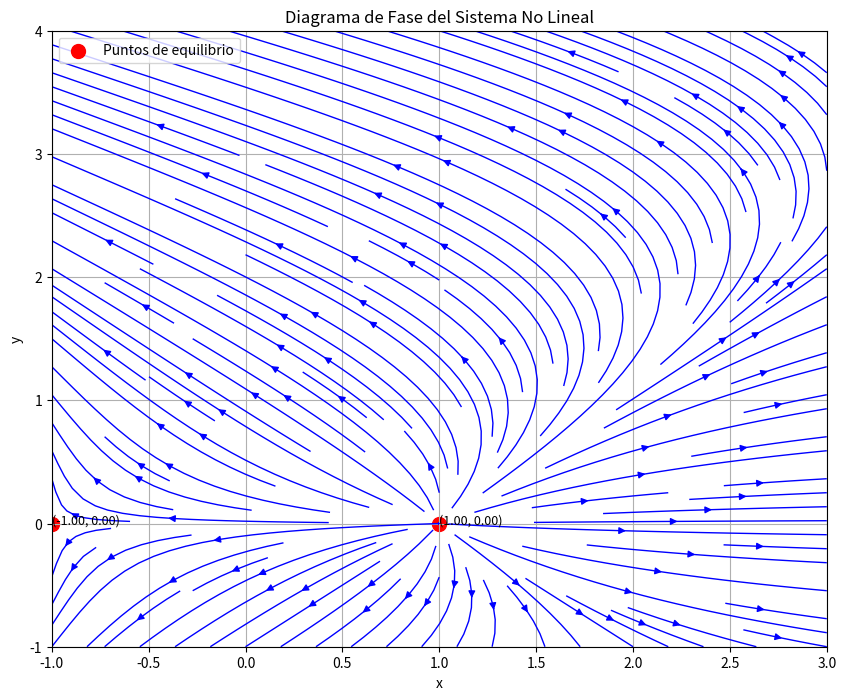

Source code (Python):
import numpy as np
import matplotlib.pyplot as plt
from scipy.linalg import eig
from scipy.optimize import fsolve
from sympy import symbols, Matrix, lambdify


def define_symbols():
    return symbols('x y')


def define_equations(x, y):
    # Ejemplo de ecuaciones:
    # x' = y - x**2 - 2
    # y' = x**2 - x*y
    x_function = x ** 2 - y ** 2 - 1
    y_function = 2*y
    return x_function, y_function


def lambdify_functions(x_sym, y_sym, f_sym, g_sym):
    f = lambdify((x_sym, y_sym), f_sym, modules='numpy')
    g = lambdify((x_sym, y_sym), g_sym, modules='numpy')
    return f, g


def vectorize_functions(f, g):
    f_vectorized = np.vectorize(f)
    g_vectorized = np.vectorize(g)
    return f_vectorized, g_vectorized


def compute_jacobian_numeric(f, g, x, y, h=1e-5):
    df_dx = (f(x + h, y) - f(x - h, y)) / (2 * h)
    df_dy = (f(x, y + h) - f(x, y - h)) / (2 * h)
    dg_dx = (g(x + h, y) - g(x - h, y)) / (2 * h)
    dg_dy = (g(x, y + h) - g(x, y - h)) / (2 * h)
    return np.array([[df_dx, df_dy],
                     [dg_dx, dg_dy]])


def find_equilibria(f, g, initial_guesses, tolerance=1e-5):
    equilibria = []
    for guess in initial_guesses:
        try:
            equilibrium, info, ier, mesg = fsolve(
                lambda vars: [f(vars[0], vars[1]), g(vars[0], vars[1])],
                guess,
                full_output=True
            )
            if ier == 1:
                if not any(np.allclose(equilibrium, eq, atol=tolerance) for eq in equilibria):
                    equilibria.append(equilibrium)
            else:
                pass  # No se encontró un equilibrio
        except Exception as e:
            print(f"Error al resolver con aproximación inicial {guess}: {e}")
    return equilibria



def analyze_equilibria(equilibria, f, g):
    results = []
    for eq in equilibria:
        J = compute_jacobian_numeric(f, g, eq[0], eq[1])
        eigenvalues, eigenvectors = eig(J)
        results.append({
            "equilibrium": eq,
            "jacobian": J,
            "eigenvalues": eigenvalues,
            "eigenvectors": eigenvectors
        })
    return results


def format_eigenvalue(eigenvalue, decimals=4):
    real = np.round(eigenvalue.real, decimals)
    imag = np.round(eigenvalue.imag, decimals)
    if np.abs(imag) < 1e-10:
        return f"{real}"
    elif real == 0:
        return f"{imag}i"
    else:
        sign = '+' if imag > 0 else '-'
        return f"{real} {sign} {np.abs(imag)}i"


def classify_equilibrium(eigenvalues, tol=1e-10):
    real_parts = np.real(eigenvalues)
    imag_parts = np.imag(eigenvalues)

    # Tratar partes reales e imaginarias pequeñas como cero
    real_parts[np.abs(real_parts) < tol] = 0
    imag_parts[np.abs(imag_parts) < tol] = 0

    if np.all(imag_parts != 0):
        if np.all(real_parts == 0):
            return "Centro (valores propios puramente imaginarios)"
        elif np.all(real_parts < 0):
            return "Foco Estable (valores propios complejos con parte real negativa)"
        elif np.all(real_parts > 0):
            return "Foco Inestable (valores propios complejos con parte real positiva)"
        else:
            return "Espiral Silla (valores propios complejos con partes reales de signos opuestos)"
    else:
        if np.all(real_parts > 0):
            return "Nodo Inestable (valores propios reales y positivos)"
        elif np.all(real_parts < 0):
            return "Nodo Estable (valores propios reales y negativos)"
        elif np.any(real_parts > 0) and np.any(real_parts < 0):
            return "Punto Silla (valores propios reales de signos opuestos)"
        elif np.all(real_parts == 0):
            return "Centro o Nodo Degenerado (valores propios reales nulos o repetidos)"
        else:
            return "Otro tipo de equilibrio"


def display_results(results):
    for result in results:
        eq = result["equilibrium"]
        J = result["jacobian"]
        eigenvalues = result["eigenvalues"]
        eigenvectors = result["eigenvectors"]

        print(f"\nPunto de equilibrio: {np.round(eq, 5)}")
        print("Matriz Jacobiana:\n", np.round(J, 5))
        print()
        formatted_eigenvalues = [format_eigenvalue(ev) for ev in eigenvalues]
        print("Valores propios:", formatted_eigenvalues)
        print("Vectores propios:\n", np.round(eigenvectors, 5))

        classification = classify_equilibrium(eigenvalues)
        print("\nClasificación del sistema:", classification)


def plot_phase_portrait(f_vectorized, g_vectorized, results, x_range=(-1, 3), y_range=(-1, 4), density=1.5):
    x_vals = np.linspace(x_range[0], x_range[1], 400)
    y_vals = np.linspace(y_range[0], y_range[1], 400)
    X, Y = np.meshgrid(x_vals, y_vals)
    U = f_vectorized(X, Y)
    V = g_vectorized(X, Y)

    plt.figure(figsize=(10, 8))
    plt.streamplot(X, Y, U, V, color="blue", density=density, linewidth=1, arrowsize=1)

    if results:
        eq_points = np.array([result["equilibrium"] for result in results])
        plt.scatter(eq_points[:, 0], eq_points[:, 1], color="red", s=100, label="Puntos de equilibrio")
        for eq in eq_points:
            plt.text(eq[0], eq[1], f'({eq[0]:.2f}, {eq[1]:.2f})', color='black', fontsize=9)

    plt.title("Diagrama de Fase del Sistema No Lineal")
    plt.xlabel("x")
    plt.ylabel("y")
    plt.legend()
    plt.grid(True)
    plt.xlim(x_range)
    plt.ylim(y_range)
    plt.show()



def run_system(f, g):
    f_vectorized, g_vectorized = vectorize_functions(f, g)

    initial_guesses = [
        [0, 0],
        [2, 0],
        [0, 3],
        [2, 3],
        [1, 1.5],
        [1, 1],
        [3, 3],
        [-1, -1]
    ]

    # Encontrar puntos de equilibrio
    equilibria = find_equilibria(f, g, initial_guesses)

    print("Puntos de equilibrio encontrados:")
    for eq in equilibria:
        print(np.round(eq, 5))

    # Analizar los puntos de equilibrio
    results = analyze_equilibria(equilibria, f, g)

    # Mostrar los resultados
    display_results(results)

    # Graficar el diagrama de fase
    plot_phase_portrait(f_vectorized, g_vectorized, results)


def main():
    x_sym, y_sym = define_symbols()
    f_sym, g_sym = define_equations(x_sym, y_sym)
    f, g = lambdify_functions(x_sym, y_sym, f_sym, g_sym)
    run_system(f, g)


if __name__ == "__main__":
    main()
